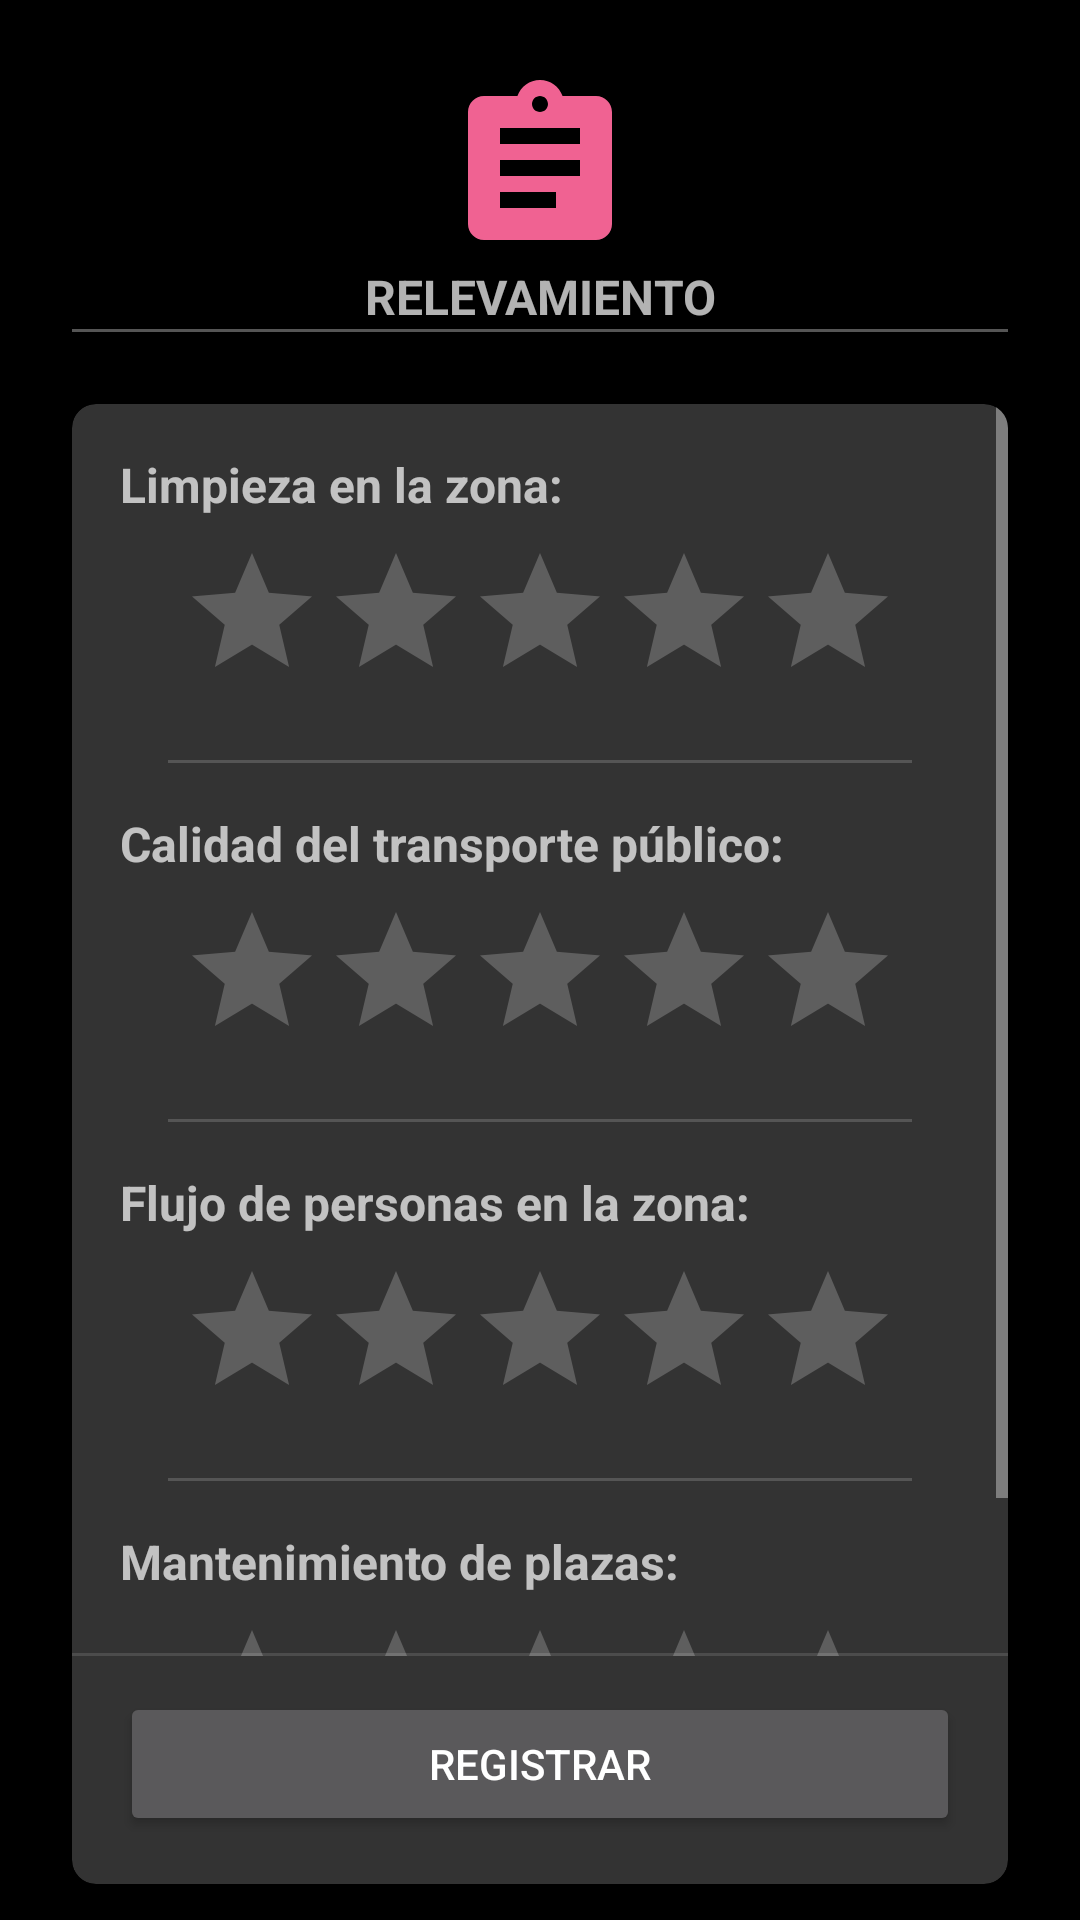

The Android layout XML behind this screen, and the referenced resources:
<!-- AndroidManifest.xml: activity theme AppThemeMain -->
<!-- res/layout/activity_menu_relevamiento.xml -->
<?xml version="1.0" encoding="utf-8"?>
<LinearLayout xmlns:android="http://schemas.android.com/apk/res/android"
    xmlns:app="http://schemas.android.com/apk/res-auto"
    android:layout_width="match_parent"
    android:layout_height="match_parent"
    android:background="#000"
    android:orientation="vertical">

    <com.google.android.material.card.MaterialCardView
        android:layout_width="match_parent"
        android:layout_height="wrap_content"
        app:cardBackgroundColor="#000"
        app:cardCornerRadius="8dp">

        <LinearLayout
            android:layout_width="match_parent"
            android:layout_height="wrap_content"
            android:gravity="center"
            android:padding="8dp"
            android:orientation="vertical">

            <ImageView
                android:layout_width="64dp"
                android:layout_height="64dp"
                android:layout_marginTop="16dp"
                android:src="@drawable/ic_assignment"
                android:transitionName="imageTransitionRelevamiento"/>

            <TextView
                android:layout_width="match_parent"
                android:layout_height="wrap_content"
                android:text="@string/tv_observations_menu_title"
                android:textSize="16sp"
                android:textStyle="bold"
                android:textAlignment="center" />

            <View
                android:layout_width="match_parent"
                android:layout_marginLeft="16dp"
                android:layout_marginRight="16dp"
                android:layout_height="1dp"
                android:background="#555" />

        </LinearLayout>
    </com.google.android.material.card.MaterialCardView>

    <LinearLayout
        android:layout_width="match_parent"
        android:layout_height="wrap_content"
        android:layout_margin="8dp">

        <com.google.android.material.card.MaterialCardView
            android:layout_width="match_parent"
            android:layout_height="wrap_content"
            android:layout_marginLeft="16dp"
            android:layout_marginTop="8dp"
            android:layout_marginBottom="4dp"
            android:layout_marginRight="16dp"
            app:cardBackgroundColor="#333"
            app:cardCornerRadius="8dp">

            <ScrollView
                android:layout_width="match_parent"
                android:layout_height="wrap_content"
                android:fadeScrollbars="false"
                android:layout_marginBottom="76dp"
                android:scrollbarAlwaysDrawVerticalTrack="true"
                android:scrollbarSize="4dp"
                android:scrollIndicators="top|bottom">

                <LinearLayout
                    android:layout_width="match_parent"
                    android:layout_height="wrap_content"
                    android:gravity="center"
                    android:orientation="vertical"
                    android:padding="16dp">

                    <TextView
                        android:layout_width="match_parent"
                        android:layout_height="wrap_content"
                        android:text="@string/observation_q1"
                        android:textSize="16sp"
                        android:textStyle="bold"/>

                    <androidx.appcompat.widget.AppCompatRatingBar
                        android:id="@+id/rb_releva_1"
                        android:layout_width="wrap_content"
                        android:layout_height="wrap_content"
                        android:layout_marginTop="8dp"
                        android:numStars="5"
                        android:isIndicator="false"
                        android:stepSize="1"/>

                    <View
                        android:layout_width="match_parent"
                        android:layout_height="1dp"
                        android:layout_margin="16dp"
                        android:background="#555"/>

                    <TextView
                        android:layout_width="match_parent"
                        android:layout_height="wrap_content"
                        android:text="@string/observation_q2"
                        android:textSize="16sp"
                        android:textStyle="bold"/>

                    <androidx.appcompat.widget.AppCompatRatingBar
                        android:id="@+id/rb_releva_2"
                        android:layout_width="wrap_content"
                        android:layout_height="wrap_content"
                        android:layout_marginTop="8dp"
                        style="@style/ThemeRatingBar"
                        android:numStars="5"
                        android:isIndicator="false"
                        android:stepSize="1"/>

                    <View
                        android:layout_width="match_parent"
                        android:layout_height="1dp"
                        android:layout_margin="16dp"
                        android:background="#555"/>

                    <TextView
                        android:layout_width="match_parent"
                        android:layout_height="wrap_content"
                        android:text="@string/observation_q3"
                        android:textSize="16sp"
                        android:textStyle="bold"/>

                    <androidx.appcompat.widget.AppCompatRatingBar
                        android:id="@+id/rb_releva_3"
                        android:layout_width="wrap_content"
                        android:layout_height="wrap_content"
                        android:layout_marginTop="8dp"
                        android:numStars="5"
                        android:isIndicator="false"
                        android:stepSize="1"/>

                    <View
                        android:layout_width="match_parent"
                        android:layout_height="1dp"
                        android:layout_margin="16dp"
                        android:background="#555"/>

                    <TextView
                        android:layout_width="match_parent"
                        android:layout_height="wrap_content"
                        android:text="@string/observation_q4"
                        android:textSize="16sp"
                        android:textStyle="bold"/>

                    <androidx.appcompat.widget.AppCompatRatingBar
                        android:id="@+id/rb_releva_4"
                        android:layout_width="wrap_content"
                        android:layout_height="wrap_content"
                        android:layout_marginTop="8dp"
                        android:numStars="5"
                        style="@style/ThemeRatingBar"
                        android:isIndicator="false"
                        android:stepSize="1"/>
                </LinearLayout>

            </ScrollView>

            <LinearLayout
                android:layout_width="match_parent"
                android:layout_height="wrap_content"
                android:orientation="vertical"
                android:layout_marginTop="32dp"
                android:layout_marginLeft="16dp"
                android:layout_marginRight="16dp"
                android:layout_marginBottom="16dp"
                android:gravity="center"
                android:layout_gravity="bottom"
                android:elevation="8dp">
                <Button
                    android:id="@+id/btn_enviar_relevamiento"
                    android:layout_width="match_parent"
                    android:layout_height="wrap_content"
                    android:text="@string/btn_text_register"/>
            </LinearLayout>
        </com.google.android.material.card.MaterialCardView>
    </LinearLayout>
</LinearLayout>
<!-- resources referenced by this layout -->
<resources>
  <!-- drawable ic_assignment (drawable) -->
  <vector xmlns:android="http://schemas.android.com/apk/res/android"
      android:width="96dp"
      android:height="96dp"
      android:tint="#F06292"
      android:viewportWidth="24.0"
      android:viewportHeight="24.0">
      <path
          android:fillColor="#FF000000"
          android:pathData="M19,3h-4.18C14.4,1.84 13.3,1 12,1c-1.3,0 -2.4,0.84 -2.82,2L5,3c-1.1,0 -2,0.9 -2,2v14c0,1.1 0.9,2 2,2h14c1.1,0 2,-0.9 2,-2L21,5c0,-1.1 -0.9,-2 -2,-2zM12,3c0.55,0 1,0.45 1,1s-0.45,1 -1,1 -1,-0.45 -1,-1 0.45,-1 1,-1zM14,17L7,17v-2h7v2zM17,13L7,13v-2h10v2zM17,9L7,9L7,7h10v2z" />
  </vector>
  <string name="btn_text_register">Registrar</string>
  <string name="observation_q1">Limpieza en la zona:</string>
  <string name="observation_q2">Calidad del transporte público:</string>
  <string name="observation_q3">Flujo de personas en la zona:</string>
  <string name="observation_q4">Mantenimiento de plazas:</string>
  <string name="tv_observations_menu_title">RELEVAMIENTO</string>
  <style name="ThemeRatingBar" parent="AppThemeMain">
          <item name="colorControlActivated">#FFF3E0</item>
  
      </style>
  <style name="AppThemeMain" parent="Theme.MaterialComponents.NoActionBar">
          <item name="colorPrimary">@color/colorPrimary</item>
          <item name="colorPrimaryDark">@color/colorPrimaryDark</item>
          <item name="colorAccent">@color/colorAccent</item>
          <item name="android:windowActivityTransitions">true</item>
          <item name="actionBarStyle">@style/Theme.MaterialComponents.NoActionBar</item>
          <item name="android:statusBarColor">#212121</item>
      </style>
  <color name="colorPrimary">#222222</color>
  <color name="colorPrimaryDark">#222222</color>
  <color name="colorAccent">#81C784</color>
</resources>
